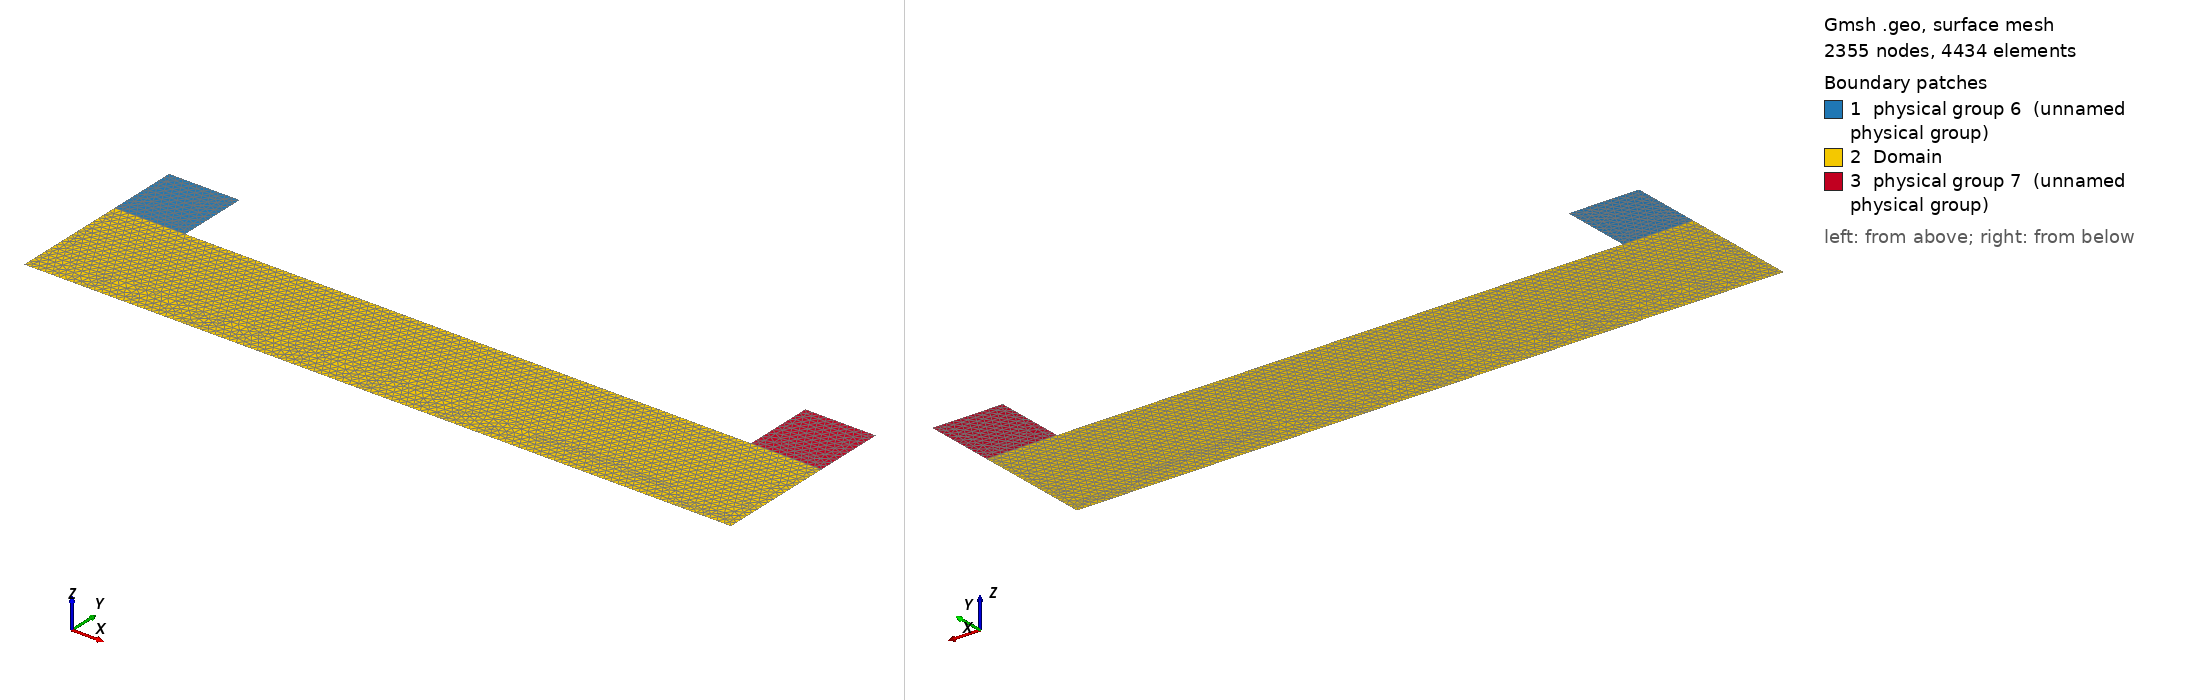

Gmsh geometry script, surface-meshed: 2355 nodes, 4434 surface elements. Boundary patches (legend numbers): 1 physical group 6 (unnamed physical group), 2 Domain, 3 physical group 7 (unnamed physical group). Left view from above one corner, right view from below the opposite corner. Legend entries are the model's physical surfaces. The drawing asked Gmsh for element sizes between 1% and 20% of the model's largest extent; the script's own settings can give other sizes.

=== electrode_in_out_top_thin_fine.geo (drawn) ===
mesh_size = 0.006;

Point(1) = {0, 0, 0, 1.0};
Point(2) = {0.3, 0, 0, 1.0};
Point(3) = {2.7, 0, 0, 1.0};
Point(4) = {3, 0, 0, 1.0};
Point(5) = {3, 0.5, 0, 1.0};
Point(6) = {3, 0.8, 0, 1.0};
Point(7) = {2.7, 0.8, 0, 1.0};
Point(8) = {2.7, 0.5, 0, 1.0};
Point(9) = {0.3, 0.5, 0, 1.0};
Point(10) = {0.3, 0.8, 0, 1.0};
Point(11) = {0, 0.8, 0, 1.0};
Point(12) = {0, 0.5, 0, 1.0};

Line(1) = {1, 2};
Line(2) = {2, 3};
Line(3) = {3, 4};
Line(4) = {4, 5};
Line(5) = {5, 6};
Line(6) = {6, 7};
Line(7) = {7, 8};
Line(8) = {5, 8};
Line(9) = {8, 9};
Line(10) = {9, 10};
Line(11) = {10, 11};
Line(12) = {11, 12};
Line(13) = {9, 12};
Line(14) = {12, 1};

Curve Loop(1) = {-13, 10, 11, 12};
Plane Surface(1) = {1};

Curve Loop(2) = {1, 2, 3, 4, 8, 9, 13, 14};
Plane Surface(2) = {2};

Curve Loop(3) = {-8, 5, 6, 7};
Plane Surface(3) = {3};

MeshSize{ PointsOf{ Surface{1, 2, 3}; } } = mesh_size;

Physical Curve("Inlet", 1) = {11};
Physical Curve("Outlet", 2) = {6};
Physical Curve("Wall", 3) = {1, 3, 4, 5, 7, 10, 12, 14};
Physical Curve("Current collector", 4) = {9};
Physical Curve("Membrane", 5) = {2};
Physical Surface("Domain", 5) = {2};
Physical Surface(6) = {1};
Physical Surface(7) = {3};
